Image classification data set "PlantVillage" (sss41097/PlantVillage on GitHub). Class labels (16): Potato___Early_blight, Potato___Late_blight, Potato___healthy, Rice__Bacterial leaf blight, Rice__Brown spot, Rice__Leaf smut, Tomato__Late_Blight, Tomato___Bacterial_spot, Tomato___Early_blight, Tomato___Late_blight, Tomato___Leaf_Mold, Tomato___Septoria_leaf_spot, Tomato___Spider_mites Two-spotted_spider_mite, Tomato___Target_Spot, Tomato___Tomato_mosaic_virus, Tomato___healthy.

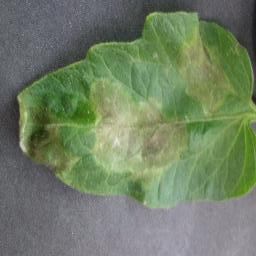
Label: Tomato__Late_Blight

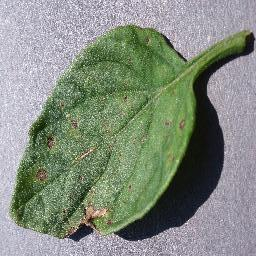
Label: Tomato___Septoria_leaf_spot

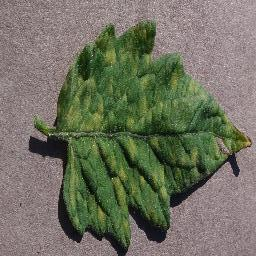
Label: Tomato___Leaf_Mold

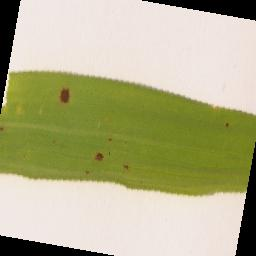
Label: Rice__Brown spot

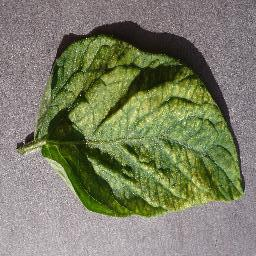
Label: Tomato___Spider_mites Two-spotted_spider_mite

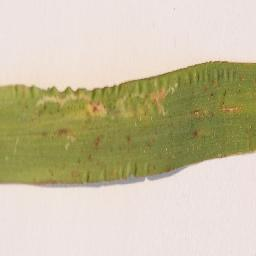
Label: Rice__Leaf smut
